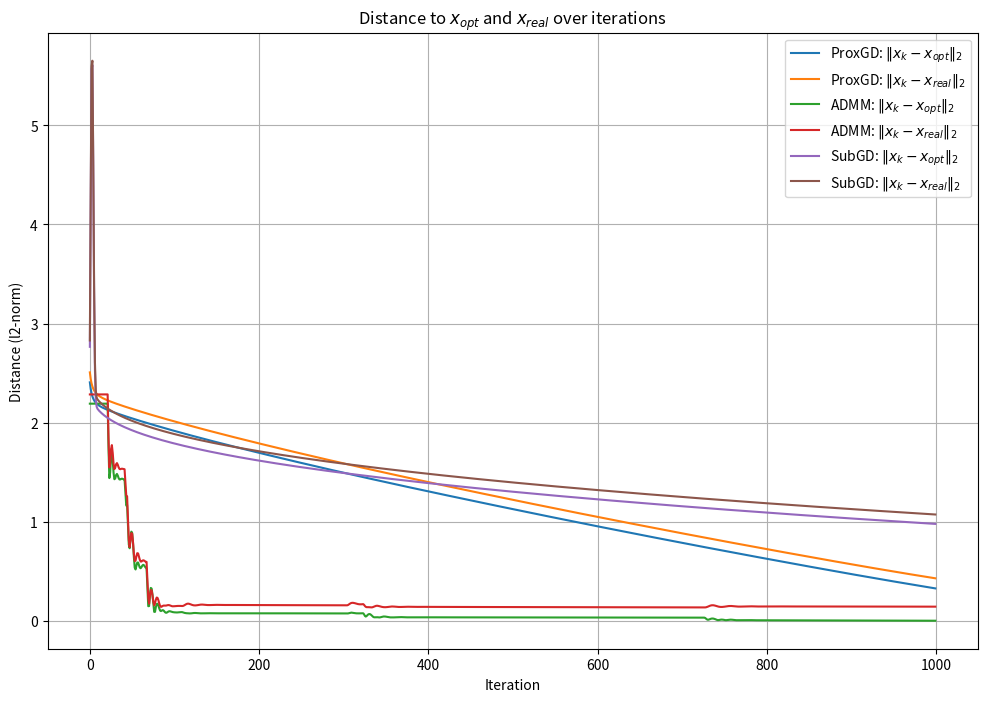
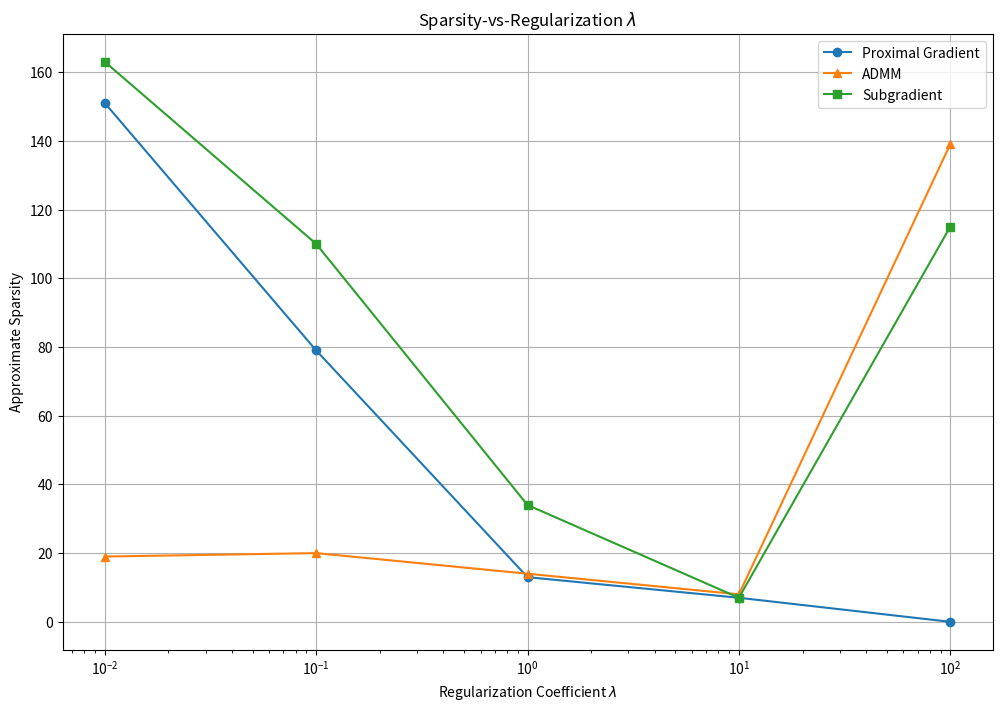

These figures' Python source, in order:
import numpy as np
import matplotlib.pyplot as plt


# initialize real value of x
real_x = np.zeros(200)
indices = np.random.choice(200,5)
real_x[indices] = np.random.randn(5)  # N(0,1)

# initialize measurement matrix
measure_matrix = [np.random.randn(5,200) for _ in range(10)]

# initialize measurement noise
measure_noise = [np.random.normal(0, 0.1, 5) for _ in range(10)]

# measurement result with noise
measure_result = [np.dot(measure_matrix[i], real_x) + measure_noise[i] for i in range(10)]


def proximal_gradient(x_0, A, b, iters, regu_lambda, step_size):
    """
    Proximal Gradient Method
    :param x_0: variable to be updated
    :param A: measurement matrix
    :param b: measurement result with noise
    :param iters: iterations num
    :param regu_lambda: regularization coefficient
    :param step_size: step size alpha
    :return: updated x, x_list
    """
    iter_list = []
    x = np.copy(x_0)

    for i in range(iters):
        grad = 0
        for j in range(10):
            grad += np.dot(A[j].T, np.dot(A[j], x) - b[j])

        x -= step_size * grad
        # soft threshold
        condlist = [x > step_size * regu_lambda, x < - step_size * regu_lambda]
        choicelist = [x - step_size * regu_lambda, x + step_size * regu_lambda]
        x = np.select(condlist, choicelist, 0)

        iter_list.append(np.copy(x))

    return x, iter_list


def ADMM(x_0, A, b, iters, regu_lambda, step_size):
    """
    Alternating Direction Method of Multipliers
    :param x_0: variable to be updated
    :param A: measurement matrix
    :param b: measurement result with noise
    :param iters: iterations num
    :param regu_lambda: regularization coefficient
    :param step_size: step size c
    :return: updated x, x_list
    """
    iter_list = []
    x = np.copy(x_0)
    y = np.copy(x)
    v = np.zeros(200)

    part1 = step_size * np.eye(200)
    for j in range(10):
        part1 += np.dot(A[j].T, A[j])
    part1 = np.linalg.inv(part1)

    for i in range(iters):
        # update x
        part2 = step_size * y - v
        for j in range(10):
            part2 += np.dot(A[j].T, b[j])

        x = np.dot(part1, part2)

        iter_list.append(np.copy(x))

        # update y
        condlist = [v + step_size * x > regu_lambda, v + step_size * x < - regu_lambda]
        choicelist = [(v - regu_lambda) / step_size + x, (v + regu_lambda) / step_size + x]
        y = np.select(condlist, choicelist, 0)

        # update v
        v += step_size * (x - y)

    return x, iter_list


def subgradient(x_0, A, b, iters, regu_lambda, step_size):
    """
    Subgradient Method
    :param x_0: variable to be updated
    :param A: measurement matrix
    :param b: measurement result with noise
    :param iters: iterations num
    :param regu_lambda: regularization coefficient
    :param step_size: step size c
    :return: updated x, x_list
    """
    iter_list = []

    x = np.copy(x_0)

    for i in range(iters):
        grad_sum = 0
        for j in range(10):
            grad_sum += np.dot(A[j].T, np.dot(A[j], x) - b[j])
        condlist = [x > 0, x == 0, x < 0]
        choicelist = [grad_sum + regu_lambda, grad_sum + np.random.uniform(- regu_lambda, regu_lambda), grad_sum - regu_lambda]
        g_x = np.select(condlist, choicelist)

        if i > 0:
            step_size_k = step_size / (i ** 0.5)
        else:
            step_size_k = step_size

        x -= step_size_k * g_x
        iter_list.append(np.copy(x))

    return x, iter_list


def approximate_sparsity(x, threshold):
    """
    compute the approximate sparsity of x
    :param x:
    :param threshold: if x_i < threshold, we think it is zero
    :return: sparsity
    """
    non_zero_count = np.sum(np.abs(x) > threshold)
    return non_zero_count


def compute_distances(x_list, x_opt, real_x):
    """
    compute ||x_k - x_opt||_2, ||x_k - real_x||_2
    :param x_list:
    :param x_opt:
    :param real_x:
    :return:
    """
    opt_distances = [np.linalg.norm(x - x_opt) for x in x_list]
    real_distances = [np.linalg.norm(x - real_x) for x in x_list]
    return opt_distances, real_distances

def main():
    x_0 = np.zeros(200)
    prox_gd_x_final, prox_gd_x_list = proximal_gradient(x_0, measure_matrix, measure_result, iters=1000, regu_lambda=1, step_size=1e-3)
    admm_x_final, admm_x_list = ADMM(x_0, measure_matrix, measure_result, iters=1000, regu_lambda=1, step_size=1e-1)
    x_opt = admm_x_final  # use ADMM optimal solution as x_opt
    sub_gd_x_final, sub_gd_x_list = subgradient(x_0, measure_matrix, measure_result, iters=1000, regu_lambda=1, step_size=1e-2)

    # compute distances
    prox_gd_opt_distances, prox_gd_real_distances = compute_distances(prox_gd_x_list, x_opt, real_x)
    admm_opt_distances, admm_real_distances = compute_distances(admm_x_list, x_opt, real_x)
    sub_gd_opt_distances, sub_gd_real_distances = compute_distances(sub_gd_x_list, x_opt, real_x)

    print(real_x)
    print(prox_gd_x_final)
    print(admm_x_final)
    print(sub_gd_x_final)

    plt.figure(figsize=(12, 8))

    # proximal gradient method
    plt.plot(prox_gd_opt_distances, label="ProxGD: $\\|x_k - x_{opt}\\|_2$")
    plt.plot(prox_gd_real_distances, label="ProxGD: $\\|x_k - x_{real}\\|_2$")

    # ADMM
    plt.plot(admm_opt_distances, label="ADMM: $\\|x_k - x_{opt}\\|_2$")
    plt.plot(admm_real_distances, label="ADMM: $\\|x_k - x_{real}\\|_2$")

    # Subgradient
    plt.plot(sub_gd_opt_distances, label="SubGD: $\\|x_k - x_{opt}\\|_2$")
    plt.plot(sub_gd_real_distances, label="SubGD: $\\|x_k - x_{real}\\|_2$")

    plt.xlabel("Iteration")
    plt.ylabel("Distance (l2-norm)")
    plt.title("Distance to $x_{opt}$ and $x_{real}$ over iterations")
    plt.legend()
    plt.grid()
    plt.savefig(f"Distances.png")
    plt.show()

    regu_lambdas = [1e-2, 1e-1, 1, 10, 100]
    # regu_lambdas = [1e-2, 1e-1, 1, 10]

    prox_gd_sparsities = []
    admm_sparsities = []
    sub_gd_sparsities = []

    for regu_lambda in regu_lambdas:
        # Proximal Gradient Method
        prox_gd_x_final, _ = proximal_gradient(x_0, measure_matrix, measure_result, iters=2000, regu_lambda=regu_lambda, step_size=1e-3)
        prox_gd_sparsities.append(approximate_sparsity(prox_gd_x_final, threshold=1e-2))

        # ADMM
        admm_x_final, _ = ADMM(x_0, measure_matrix, measure_result, iters=2000, regu_lambda=regu_lambda, step_size=1e-1)
        admm_sparsities.append(approximate_sparsity(admm_x_final, threshold=1e-2))

        # Subgradient Method
        sub_gd_x_final, _ = subgradient(x_0, measure_matrix, measure_result, iters=2000, regu_lambda=regu_lambda, step_size=1e-2)
        sub_gd_sparsities.append(approximate_sparsity(sub_gd_x_final, threshold=1e-2))

    plt.figure(figsize=(12, 8))
    plt.plot(regu_lambdas, prox_gd_sparsities, label="Proximal Gradient", marker='o')
    plt.plot(regu_lambdas, admm_sparsities, label="ADMM", marker='^')
    plt.plot(regu_lambdas, sub_gd_sparsities, label="Subgradient", marker='s')

    plt.xscale('log')
    plt.xlabel("Regularization Coefficient $\\lambda$")
    plt.ylabel("Approximate Sparsity")
    plt.title("Sparsity-vs-Regularization $\\lambda$")
    plt.legend()
    plt.grid()
    plt.savefig(f"Sparsity_vs_Lambda.png")
    plt.show()


if __name__ == "__main__":
    main()